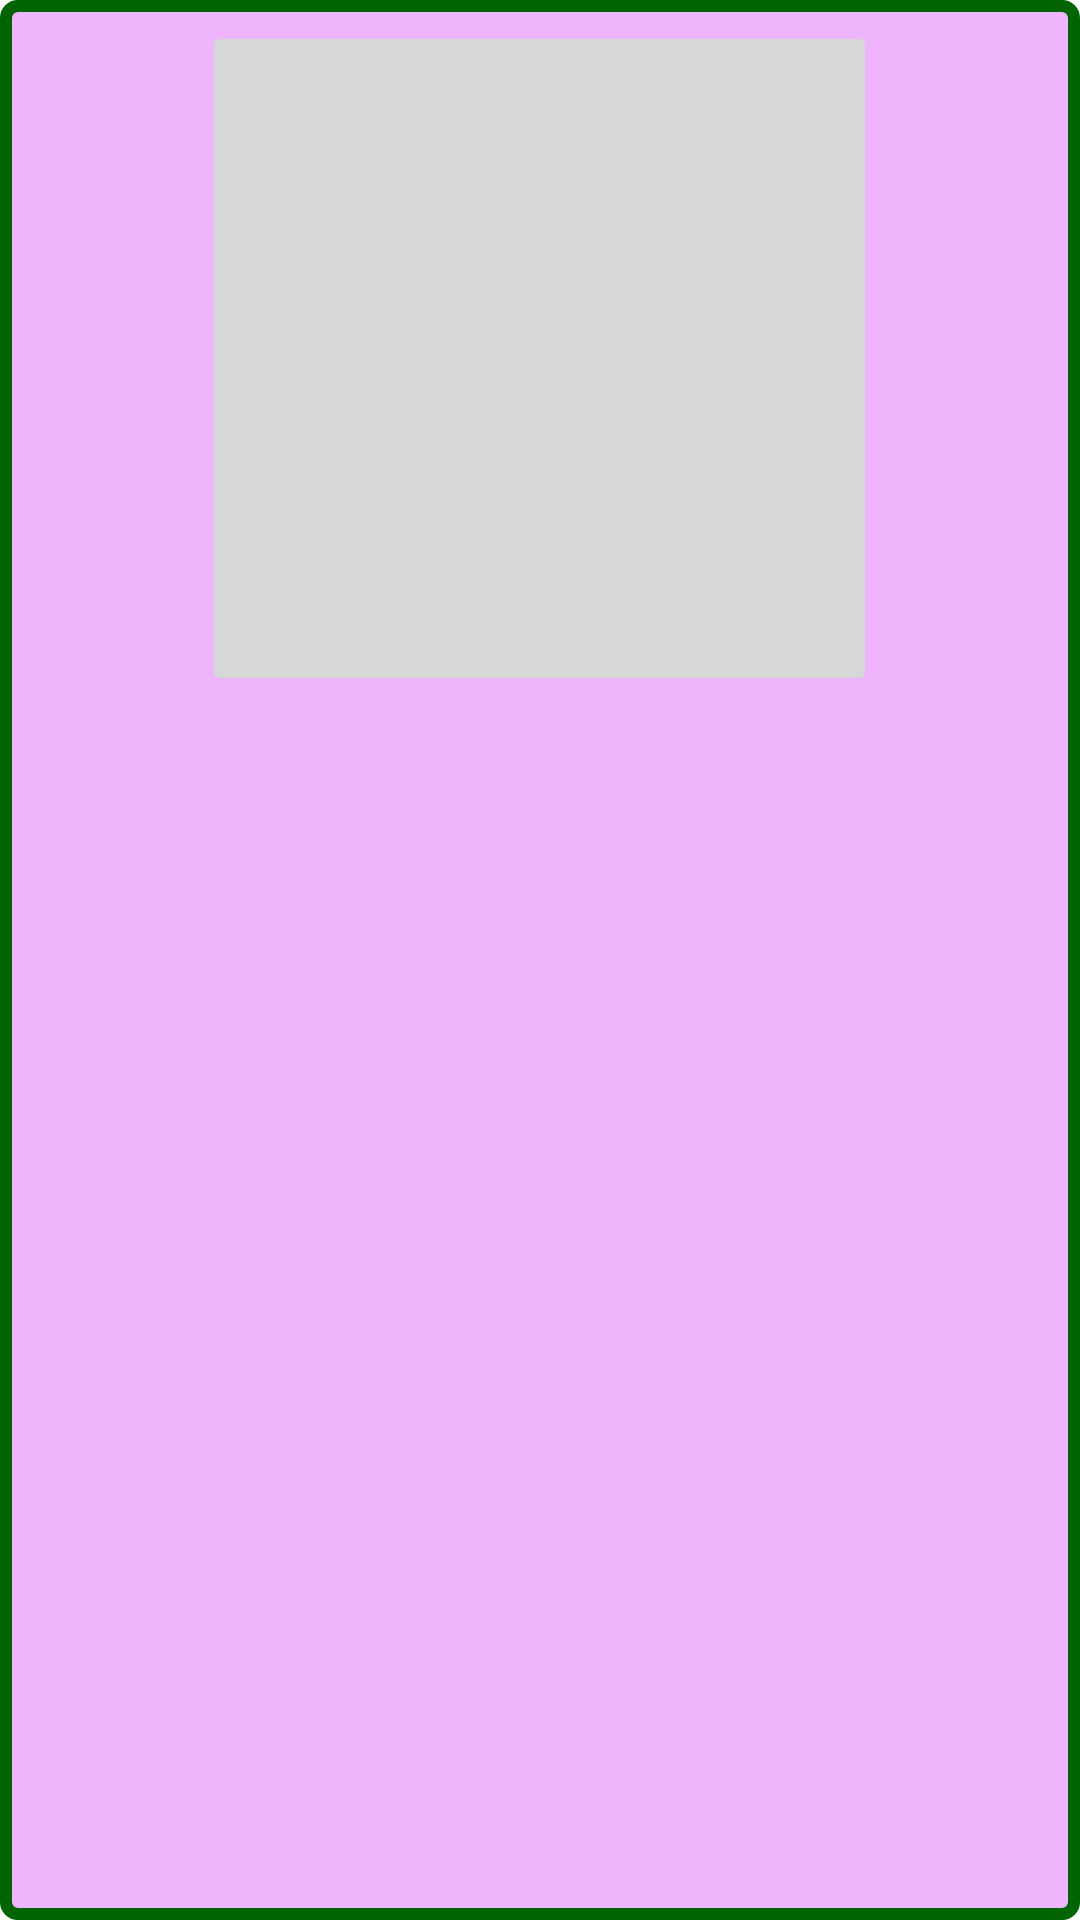

Here is an Android app screen rendered from its layout file. Give the layout XML and the strings, colors and styles it references.
<!-- AndroidManifest.xml: application theme AppTheme -->
<!-- res/layout/dish_item.xml -->
<?xml version="1.0" encoding="utf-8"?>
<LinearLayout xmlns:android="http://schemas.android.com/apk/res/android"
              android:orientation="vertical"
              android:background="@drawable/border"
              android:layout_width="300dp"
              android:layout_height="wrap_content"
              android:gravity="center_horizontal"
              android:layout_gravity="center_horizontal">
    <ImageButton android:id="@+id/dish_image"
                 android:layout_width="225dp"
                 android:layout_height="225dp"
                 android:layout_gravity="center_horizontal"
                 android:onClick="onDishSelected"/>
    <TextView android:id="@+id/dish_name"
              android:layout_width="275dp"
              android:layout_height="wrap_content"
              android:textColor="@color/White"
              android:textSize="17sp"
              android:gravity="center"/>
    <TextView android:id="@+id/dish_description"
              android:layout_width="275dp"
              android:layout_height="wrap_content"
              android:paddingBottom="10dp"
              android:textColor="@color/White"
              android:textSize="15sp"
              android:gravity="left"/>
</LinearLayout>
<!-- resources referenced by this layout -->
<resources>
  <color name="White">#FFFFFF</color>
  <!-- drawable border (drawable) -->
  <shape xmlns:android="http://schemas.android.com/apk/res/android">
      <stroke android:width="4dp" android:color="@color/DarkGreen" />
      <solid android:color="@color/LightPurple" />
      <padding android:left="7dp" android:top="7dp"
               android:right="7dp" android:bottom="0dp" />
      <corners android:radius="4dp" />
  </shape>
  <style name="AppTheme" parent="Theme.AppCompat.Light.DarkActionBar">
          
          <item name="android:actionBarStyle">@style/MyActionBar</item>
          
          <item name="actionBarStyle">@style/MyActionBar</item>
      </style>
  <color name="DarkGreen">#006400</color>
  <color name="LightPurple">#6cdb54fc</color>
  <style name="MyActionBar" parent="@style/Widget.AppCompat.Light.ActionBar.Solid.Inverse">
          
          <item name="android:background">@drawable/actionbar_background_google</item>
          <item name="background">@drawable/actionbar_background_google</item>
      </style>
  <!-- drawable actionbar_background_google: png bitmap (drawable, 308 bytes) -->
</resources>
